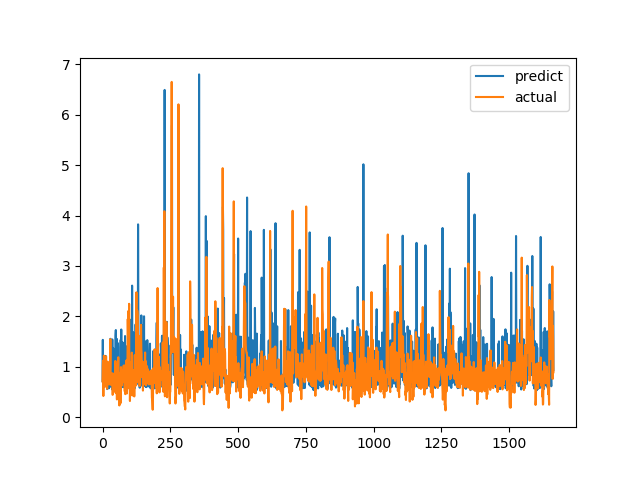

Values plotted in this chart, from the file beside it:
predict, actual
0.7122, 0.7094
1.532, 1.015
0.6415, 1.116
0.6639, 0.4183
0.5929, 1.002
0.7283, 1.219
0.9298, 1.143
1.121, 0.6528
0.6589, 0.6747
0.9734, 0.601
0.6489, 0.6695
1.214, 0.6538
0.6967, 0.7814
0.6533, 1.206
0.6935, 0.8469
0.7486, 0.8286
0.6241, 0.6482
0.5562, 0.5624
0.5957, 0.7183
0.6575, 1.1
0.7395, 0.9542
0.7186, 0.729
0.7363, 0.6694
0.5706, 0.8631
0.6009, 0.6465
0.593, 0.8223
0.634, 0.9236
0.716, 0.8301
0.6909, 1.067
1.554, 1.546
0.7354, 0.6827
0.6047, 0.6386
0.6219, 0.6464
0.609, 0.6881
0.7932, 0.7274
0.5496, 0.65
1.541, 0.8694
0.633, 0.4409
0.5694, 0.4519
1.372, 0.7575
0.6099, 0.4952
0.7181, 0.6851
0.6028, 0.7244
0.6734, 0.8654
0.6899, 0.74
0.6352, 0.8071
0.7328, 0.8204
0.6673, 1.114
1.618, 1.109
1.727, 0.4751
0.5723, 1.039
0.784, 0.9458
0.8094, 0.7878
1.551, 0.3505
0.5807, 0.9368
0.7202, 0.9868
1.47, 0.647
0.685, 1.03
0.6058, 1.187
0.8989, 0.9329
... 1,604 more rows
